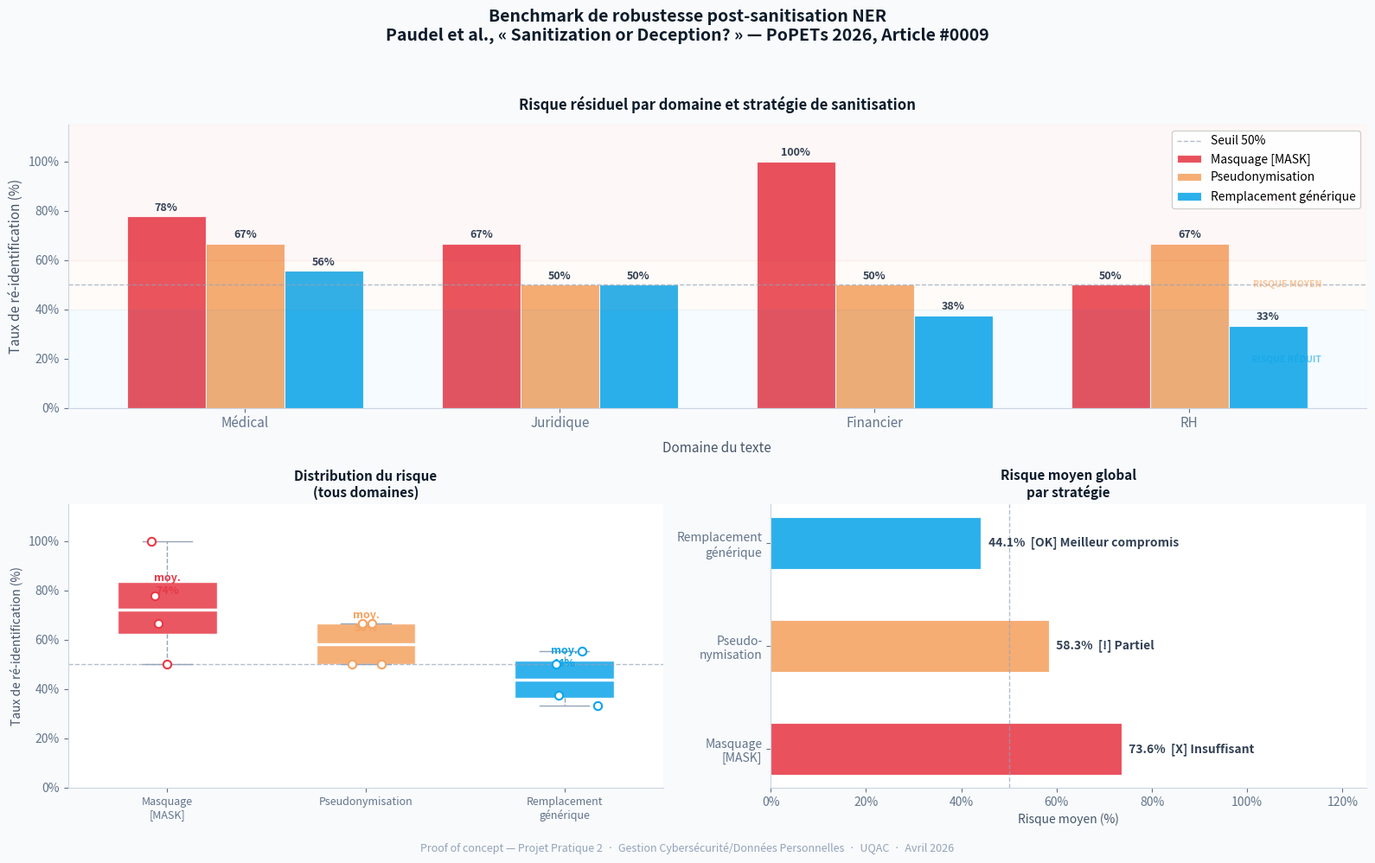

The script that saved this image: (Note: this script raises an exception after producing the figure.)
"""
Génère les graphiques de résultats de la démo (version standalone).
Utilise les résultats précalculés pour éviter la dépendance à spaCy.
"""
import matplotlib
matplotlib.use("Agg")
import matplotlib.pyplot as plt
import matplotlib.patches as mpatches
import matplotlib.ticker as ticker
import numpy as np


DOMAINS = ["Médical", "Juridique", "Financier", "RH"]
STRATEGIES = ["Masquage [MASK]", "Pseudonymisation", "Remplacement générique"]
COLORS = ["#E63946", "#F4A261", "#0EA5E9"]

# Scores de risque résiduel par domaine et stratégie (%)
RISK_DATA = {
    "Masquage [MASK]":          [77.8, 66.7, 100.0, 50.0],
    "Pseudonymisation":         [66.7, 50.0,  50.0, 66.7],
    "Remplacement générique":   [55.6, 50.0,  37.5, 33.3],
}

fig = plt.figure(figsize=(16, 10))
fig.patch.set_facecolor("#F8FAFC")


fig.suptitle(
    "Benchmark de robustesse post-sanitisation NER\n"
    "Paudel et al., « Sanitization or Deception? » — PoPETs 2026, Article #0009",
    fontsize=14, fontweight="bold", y=0.98, color="#0D1B2A"
)

# Graphique 1 : Barres groupées par domaine
ax1 = fig.add_subplot(2, 2, (1, 2))
ax1.set_facecolor("#FFFFFF")

x = np.arange(len(DOMAINS))
width = 0.25

for i, (strat, col) in enumerate(zip(STRATEGIES, COLORS)):
    vals = RISK_DATA[strat]
    offset = (i - 1) * width
    bars = ax1.bar(x + offset, vals, width, label=strat, color=col, alpha=0.88,
                   edgecolor="white", linewidth=0.8)
    for bar, v in zip(bars, vals):
        ax1.text(
            bar.get_x() + bar.get_width() / 2,
            bar.get_height() + 1.2,
            f"{v:.0f}%",
            ha="center", va="bottom", fontsize=9, fontweight="bold",
            color="#334155"
        )

ax1.axhline(50, color="#94A3B8", linestyle="--", linewidth=1, alpha=0.7, label="Seuil 50%")
ax1.set_xlabel("Domaine du texte", fontsize=11, color="#475569", labelpad=8)
ax1.set_ylabel("Taux de ré-identification (%)", fontsize=11, color="#475569")
ax1.set_title("Risque résiduel par domaine et stratégie de sanitisation",
              fontsize=12, color="#0D1B2A", fontweight="bold", pad=12)
ax1.set_xticks(x)
ax1.set_xticklabels(DOMAINS, fontsize=11)
ax1.set_ylim(0, 115)
ax1.yaxis.set_major_formatter(ticker.PercentFormatter())
ax1.spines[["top", "right"]].set_visible(False)
ax1.spines["left"].set_color("#CBD5E1")
ax1.spines["bottom"].set_color("#CBD5E1")
ax1.tick_params(colors="#64748B")
ax1.legend(fontsize=10, loc="upper right", framealpha=0.9)


ax1.axhspan(60, 115, alpha=0.04, color="#E63946")
ax1.axhspan(40, 60, alpha=0.04, color="#F4A261")
ax1.axhspan(0,  40, alpha=0.04, color="#0EA5E9")


for yp, label, col in [(85, "RISQUE ÉLEVÉ", "#E63946"),
                        (50, "RISQUE MOYEN", "#F4A261"),
                        (20, "RISQUE RÉDUIT", "#0EA5E9")]:
    ax1.text(3.42, yp, label, fontsize=7.5, color=col, alpha=0.6,
             ha="right", va="center", fontweight="bold")


# Graphique 2 : Boxplot distribution
ax2 = fig.add_subplot(2, 2, 3)
ax2.set_facecolor("#FFFFFF")

data_for_box = [RISK_DATA[s] for s in STRATEGIES]
bp = ax2.boxplot(
    data_for_box,
    patch_artist=True,
    medianprops={"color": "white", "linewidth": 2.5},
    whiskerprops={"linestyle": "--", "color": "#94A3B8"},
    capprops={"color": "#94A3B8"},
    flierprops={"marker": "o", "markersize": 5, "markerfacecolor": "#94A3B8"},
    notch=False,
    widths=0.5,
)
for patch, col in zip(bp["boxes"], COLORS):
    patch.set_facecolor(col)
    patch.set_alpha(0.85)
    patch.set_edgecolor("white")


for i, (strat, col) in enumerate(zip(STRATEGIES, COLORS)):
    y_vals = RISK_DATA[strat]
    x_vals = np.random.normal(i + 1, 0.07, size=len(y_vals))
    ax2.scatter(x_vals, y_vals, color="white", s=45, zorder=5,
                edgecolor=col, linewidth=1.5)

ax2.axhline(50, color="#94A3B8", linestyle="--", linewidth=1, alpha=0.7)
ax2.set_xticks(range(1, len(STRATEGIES) + 1))
ax2.set_xticklabels([s.replace(" ", "\n") for s in STRATEGIES], fontsize=9)
ax2.set_ylabel("Taux de ré-identification (%)", fontsize=10, color="#475569")
ax2.set_title("Distribution du risque\n(tous domaines)", fontsize=11,
              color="#0D1B2A", fontweight="bold")
ax2.set_ylim(0, 115)
ax2.yaxis.set_major_formatter(ticker.PercentFormatter())
ax2.spines[["top", "right"]].set_visible(False)
ax2.spines["left"].set_color("#CBD5E1")
ax2.spines["bottom"].set_color("#CBD5E1")
ax2.tick_params(colors="#64748B")


for i, strat in enumerate(STRATEGIES):
    avg = np.mean(RISK_DATA[strat])
    ax2.text(i + 1, avg + 4, f"moy.\n{avg:.0f}%", ha="center", va="bottom",
             fontsize=9, fontweight="bold", color=COLORS[i])


# Graphique 3 : Barres horizontales — moyennes

ax3 = fig.add_subplot(2, 2, 4)
ax3.set_facecolor("#FFFFFF")

avgs = [np.mean(RISK_DATA[s]) for s in STRATEGIES]
verdicts = ["[X] Insuffisant", "[!] Partiel", "[OK] Meilleur compromis"]
strat_short = ["Masquage\n[MASK]", "Pseudo-\nnymisation", "Remplacement\ngénérique"]

bars_h = ax3.barh(strat_short, avgs, color=COLORS, alpha=0.88, height=0.5,
                  edgecolor="white", linewidth=0.8)

for bar, avg, verdict, col in zip(bars_h, avgs, verdicts, COLORS):
    ax3.text(avg + 1, bar.get_y() + bar.get_height() / 2,
             f" {avg:.1f}%  {verdict}",
             va="center", fontsize=10, color="#334155", fontweight="bold")

ax3.axvline(50, color="#94A3B8", linestyle="--", linewidth=1, alpha=0.7)
ax3.set_xlim(0, 125)
ax3.set_xlabel("Risque moyen (%)", fontsize=10, color="#475569")
ax3.set_title("Risque moyen global\npar stratégie", fontsize=11,
              color="#0D1B2A", fontweight="bold")
ax3.xaxis.set_major_formatter(ticker.PercentFormatter())
ax3.spines[["top", "right"]].set_visible(False)
ax3.spines["left"].set_color("#CBD5E1")
ax3.spines["bottom"].set_color("#CBD5E1")
ax3.tick_params(colors="#64748B")


fig.text(
    0.5, 0.005,
    "Proof of concept — Projet Pratique 2  ·  Gestion Cybersécurité/Données Personnelles  ·  UQAC  ·  Avril 2026",
    ha="center", fontsize=9, color="#94A3B8", style="italic"
)

plt.tight_layout(rect=[0, 0.02, 1, 0.95])
plt.savefig("/Users/ayat/Downloads/files (1)/risk_comparison.png", dpi=160, bbox_inches="tight",
            facecolor=fig.get_facecolor())
print(" Graphique sauvegardé → risk_comparison.png")
plt.close()
